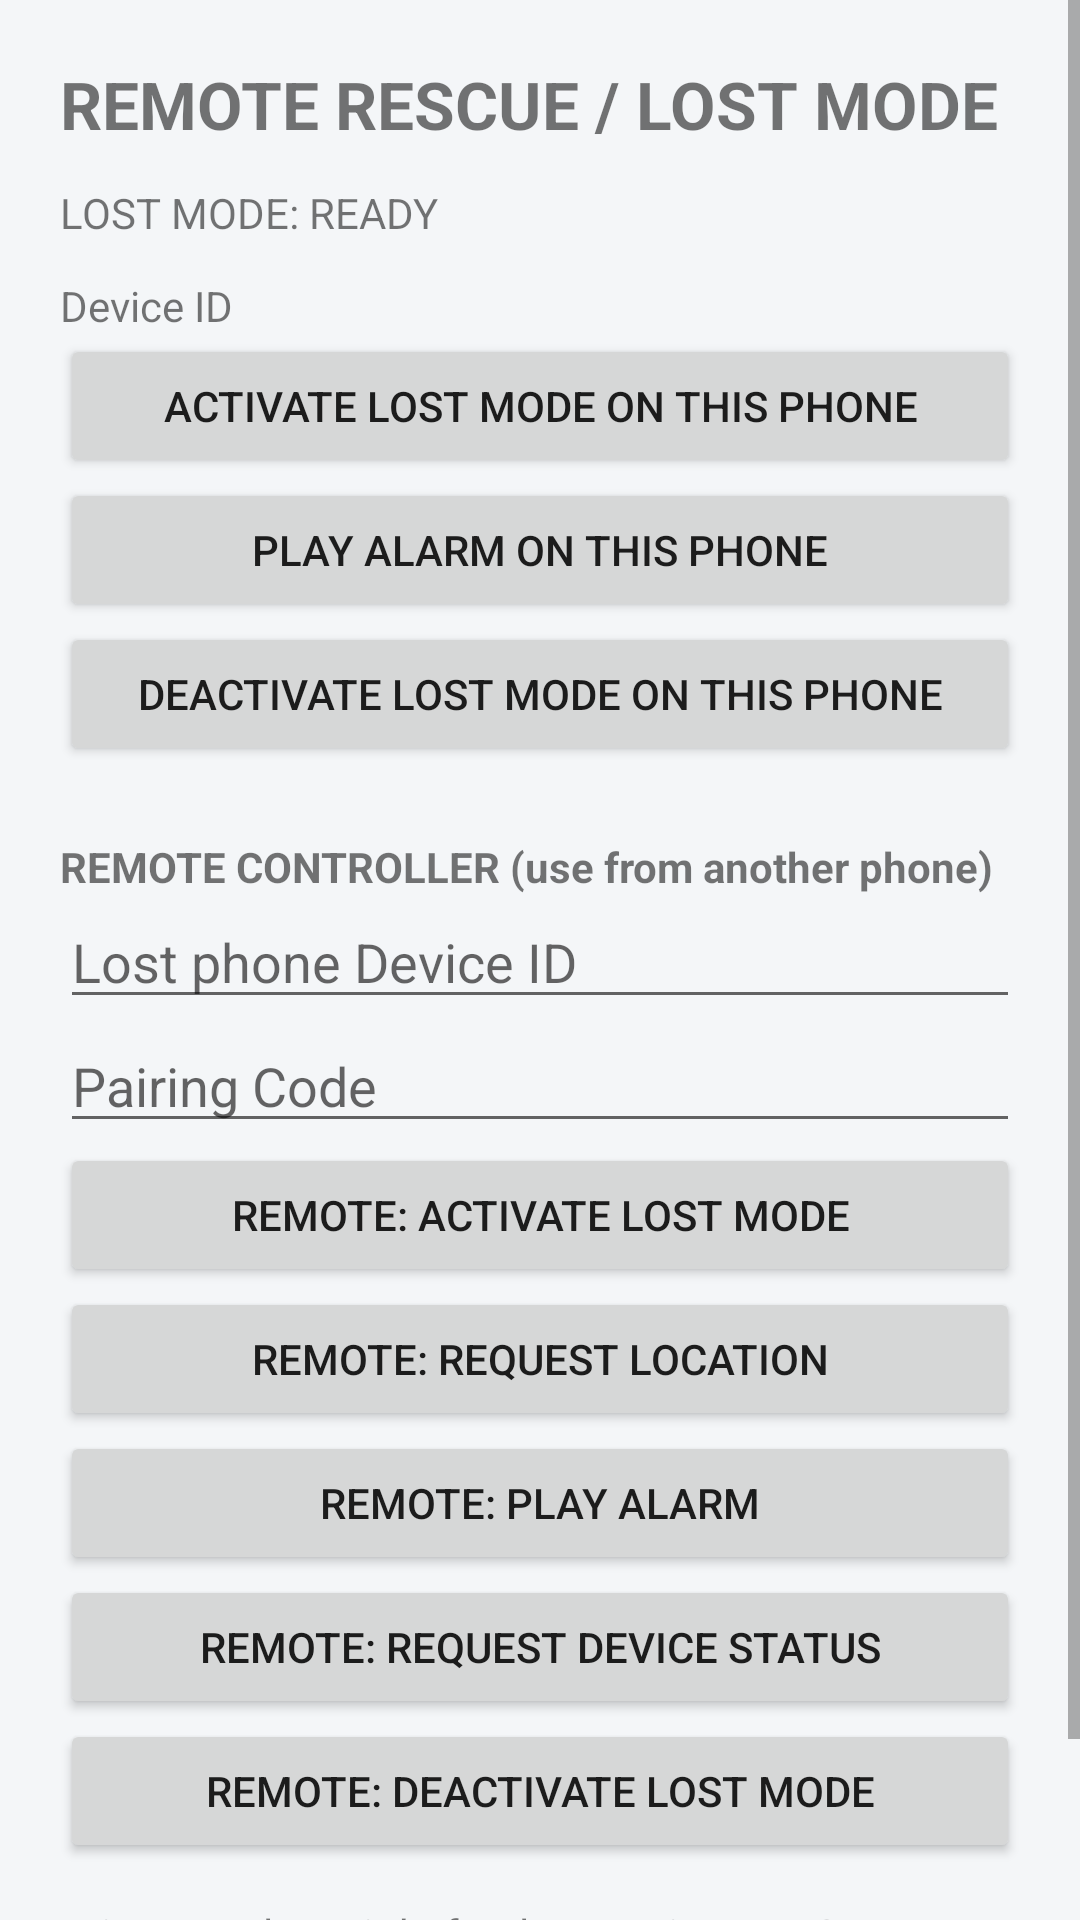

Here is an Android app screen rendered from its layout file. Give the layout XML and the strings, colors and styles it references.
<!-- AndroidManifest.xml: application theme Theme.AneesGuard -->
<!-- res/layout/activity_remote_rescue.xml -->
<?xml version="1.0" encoding="utf-8"?>
<ScrollView xmlns:android="http://schemas.android.com/apk/res/android" android:layout_width="match_parent" android:layout_height="match_parent">
<LinearLayout android:orientation="vertical" android:padding="20dp" android:layout_width="match_parent" android:layout_height="wrap_content">
<TextView android:text="REMOTE RESCUE / LOST MODE" android:textSize="22sp" android:textStyle="bold" android:layout_width="wrap_content" android:layout_height="wrap_content"/>
<TextView android:id="@+id/remoteStatus" android:layout_marginTop="12dp" android:text="LOST MODE: READY" android:layout_width="match_parent" android:layout_height="wrap_content"/>
<TextView android:id="@+id/deviceId" android:layout_marginTop="12dp" android:text="Device ID" android:layout_width="match_parent" android:layout_height="wrap_content"/>
<Button android:id="@+id/activateLost" android:text="Activate Lost Mode on this phone" android:layout_width="match_parent" android:layout_height="wrap_content"/>
<Button android:id="@+id/playAlarmRemote" android:text="Play Alarm on this phone" android:layout_width="match_parent" android:layout_height="wrap_content"/>
<Button android:id="@+id/deactivateLost" android:text="Deactivate Lost Mode on this phone" android:layout_width="match_parent" android:layout_height="wrap_content"/>

<TextView android:text="REMOTE CONTROLLER (use from another phone)" android:textStyle="bold" android:layout_marginTop="24dp" android:layout_width="wrap_content" android:layout_height="wrap_content"/>
<EditText android:id="@+id/remoteDeviceId" android:hint="Lost phone Device ID" android:singleLine="true" android:layout_width="match_parent" android:layout_height="wrap_content"/>
<EditText android:id="@+id/remotePairingCode" android:hint="Pairing Code" android:singleLine="true" android:inputType="textPassword" android:layout_width="match_parent" android:layout_height="wrap_content"/>
<Button android:id="@+id/remoteActivate" android:text="REMOTE: Activate Lost Mode" android:layout_width="match_parent" android:layout_height="wrap_content"/>
<Button android:id="@+id/remoteLocate" android:text="REMOTE: Request Location" android:layout_width="match_parent" android:layout_height="wrap_content"/>
<Button android:id="@+id/remoteAlarm" android:text="REMOTE: Play Alarm" android:layout_width="match_parent" android:layout_height="wrap_content"/>
<Button android:id="@+id/remoteStatusButton" android:text="REMOTE: Request Device Status" android:layout_width="match_parent" android:layout_height="wrap_content"/>
<Button android:id="@+id/remoteDeactivate" android:text="REMOTE: Deactivate Lost Mode" android:layout_width="match_parent" android:layout_height="wrap_content"/>
<TextView android:text="Privacy: only anti-theft telemetry is sent. Contacts, SMS, photos, files, calls and microphone are not accessed." android:layout_marginTop="14dp" android:layout_width="match_parent" android:layout_height="wrap_content"/>
</LinearLayout>
</ScrollView>
<!-- resources referenced by this layout -->
<resources>
  <style name="Theme.AneesGuard" parent="Theme.MaterialComponents.DayNight.NoActionBar">
          <item name="colorPrimary">@color/brand_primary</item>
          <item name="colorPrimaryDark">@color/brand_primary_dark</item>
          <item name="colorAccent">@color/accent_safe</item>
          <item name="android:windowBackground">@color/background_light</item>
          <item name="android:statusBarColor">@color/brand_primary_dark</item>
      </style>
  <color name="brand_primary">#1B3A5C</color>
  <color name="brand_primary_dark">#0F2540</color>
  <color name="accent_safe">#2E7D32</color>
  <color name="background_light">#F4F6F8</color>
</resources>
